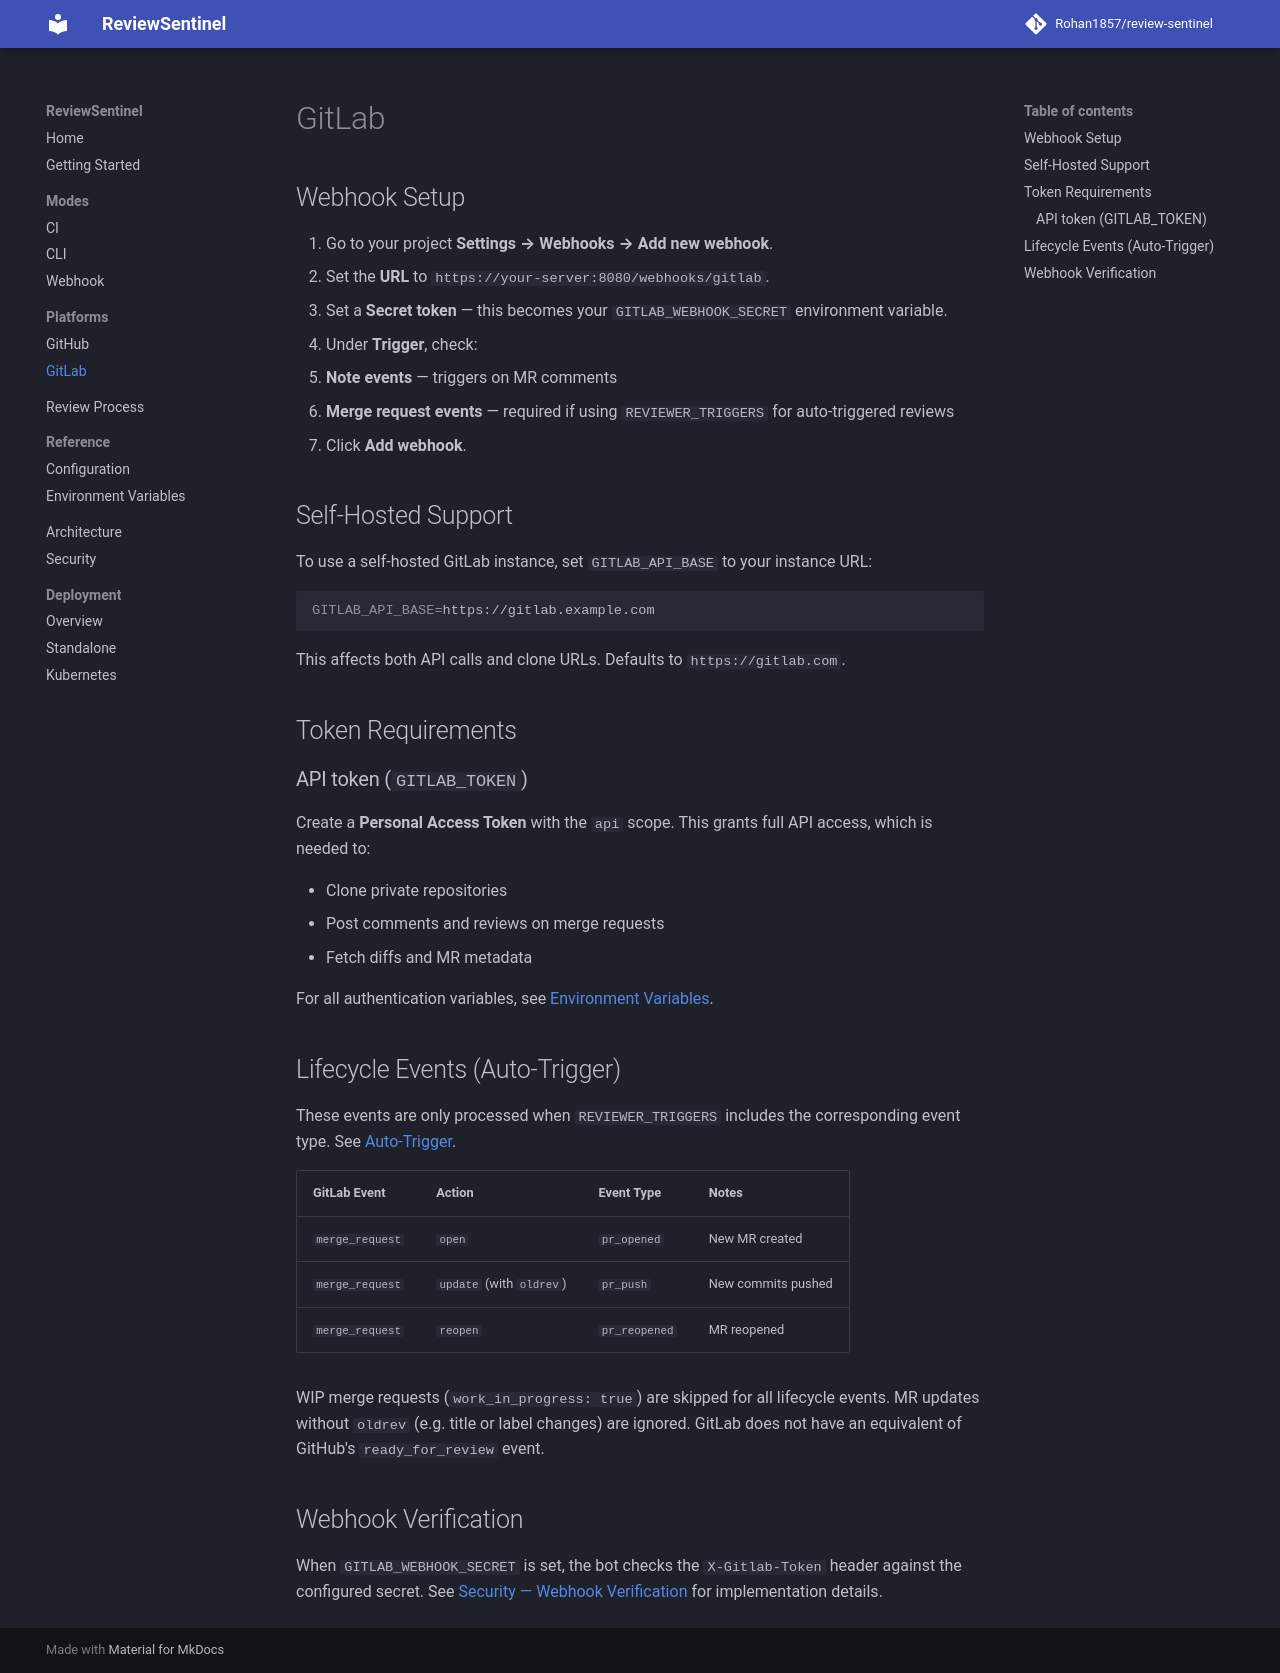

repository: Rohan1857/review-sentinel · page: platforms/gitlab/index.html · generator: mkdocs

# GitLab

## Webhook Setup

1. Go to your project **Settings → Webhooks → Add new webhook**.
2. Set the **URL** to `https://your-server:8080/webhooks/gitlab`.
3. Set a **Secret token** — this becomes your `GITLAB_WEBHOOK_SECRET` environment variable.
4. Under **Trigger**, check:
   - **Note events** — triggers on MR comments
   - **Merge request events** — required if using `REVIEWER_TRIGGERS` for auto-triggered reviews
5. Click **Add webhook**.

## Self-Hosted Support

To use a self-hosted GitLab instance, set `GITLAB_API_BASE` to your instance URL:

```bash
GITLAB_API_BASE=https://gitlab.example.com
```

This affects both API calls and clone URLs. Defaults to `https://gitlab.com`.

## Token Requirements

### API token (`GITLAB_TOKEN`)

Create a **Personal Access Token** with the `api` scope. This grants full API access, which is needed to:

- Clone private repositories
- Post comments and reviews on merge requests
- Fetch diffs and MR metadata

For all authentication variables, see [Environment Variables](../reference/env-vars.md#gitlab).

## Lifecycle Events (Auto-Trigger)

These events are only processed when `REVIEWER_TRIGGERS` includes the corresponding event type. See [Auto-Trigger](../reference/configuration.md#auto-trigger).

| GitLab Event | Action | Event Type | Notes |
|---|---|---|---|
| `merge_request` | `open` | `pr_opened` | New MR created |
| `merge_request` | `update` (with `oldrev`) | `pr_push` | New commits pushed |
| `merge_request` | `reopen` | `pr_reopened` | MR reopened |

WIP merge requests (`work_in_progress: true`) are skipped for all lifecycle events. MR updates without `oldrev` (e.g. title or label changes) are ignored. GitLab does not have an equivalent of GitHub's `ready_for_review` event.

## Webhook Verification

When `GITLAB_WEBHOOK_SECRET` is set, the bot checks the `X-Gitlab-Token` header against the configured secret. See [Security — Webhook Verification](../security.md#webhook-verification) for implementation details.
